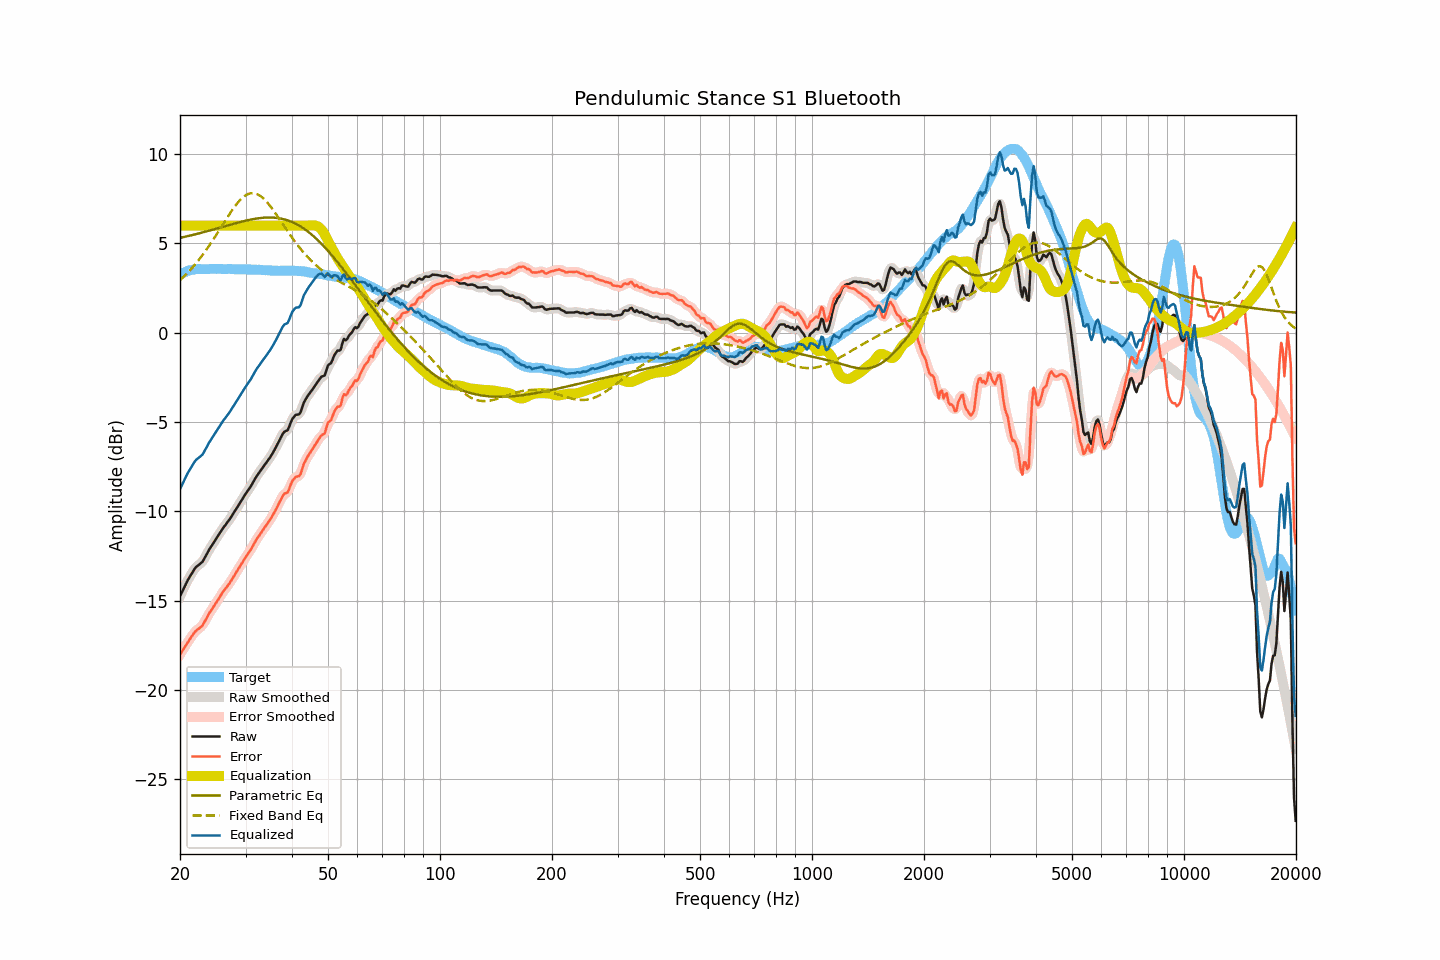

The file beside this chart, header and first rows:
frequency, raw, smoothed, error, error_smoothed, equalization, parametric_eq, fixed_band_eq, equalized_raw, equalized_smoothed, target
20.00, -14.75, -14.76, -18.01, -18.01, 6.00, 5.31, 2.94, -8.75, -8.76, 3.26
20.20, -14.56, -14.56, -17.87, -17.87, 6.00, 5.33, 3.02, -8.56, -8.56, 3.31
20.40, -14.37, -14.37, -17.73, -17.72, 6.00, 5.35, 3.11, -8.37, -8.37, 3.36
20.61, -14.20, -14.19, -17.58, -17.58, 6.00, 5.37, 3.20, -8.20, -8.19, 3.39
20.81, -14.00, -14.01, -17.44, -17.44, 6.00, 5.39, 3.29, -8.00, -8.01, 3.44
21.02, -13.82, -13.83, -17.30, -17.30, 6.00, 5.42, 3.38, -7.82, -7.83, 3.47
21.23, -13.67, -13.67, -17.17, -17.17, 6.00, 5.44, 3.48, -7.67, -7.67, 3.49
21.44, -13.52, -13.52, -17.04, -17.03, 6.00, 5.46, 3.58, -7.52, -7.52, 3.51
21.66, -13.38, -13.37, -16.91, -16.90, 6.00, 5.48, 3.68, -7.38, -7.37, 3.53
21.87, -13.23, -13.24, -16.77, -16.78, 6.00, 5.50, 3.78, -7.23, -7.24, 3.54
22.09, -13.11, -13.13, -16.68, -16.69, 6.00, 5.52, 3.89, -7.11, -7.13, 3.56
22.31, -13.04, -13.04, -16.61, -16.61, 6.00, 5.55, 4.00, -7.04, -7.04, 3.57
22.54, -12.98, -12.97, -16.55, -16.55, 6.00, 5.57, 4.12, -6.98, -6.97, 3.57
22.76, -12.89, -12.90, -16.46, -16.47, 6.00, 5.59, 4.23, -6.89, -6.90, 3.57
22.99, -12.82, -12.80, -16.38, -16.36, 6.00, 5.62, 4.35, -6.82, -6.80, 3.56
23.22, -12.66, -12.67, -16.22, -16.23, 6.00, 5.64, 4.47, -6.66, -6.67, 3.56
23.45, -12.50, -12.51, -16.06, -16.07, 6.00, 5.67, 4.60, -6.50, -6.51, 3.56
23.69, -12.34, -12.33, -15.90, -15.90, 6.00, 5.69, 4.73, -6.34, -6.33, 3.57
23.92, -12.16, -12.17, -15.73, -15.74, 6.00, 5.71, 4.86, -6.16, -6.17, 3.57
24.16, -12.02, -12.02, -15.60, -15.60, 6.00, 5.74, 4.99, -6.02, -6.02, 3.58
24.40, -11.88, -11.88, -15.47, -15.46, 6.00, 5.76, 5.12, -5.88, -5.88, 3.58
24.65, -11.75, -11.75, -15.32, -15.32, 6.00, 5.79, 5.26, -5.75, -5.75, 3.57
24.89, -11.61, -11.61, -15.18, -15.18, 6.00, 5.81, 5.40, -5.61, -5.61, 3.57
25.14, -11.47, -11.47, -15.04, -15.04, 6.00, 5.84, 5.54, -5.47, -5.47, 3.57
25.39, -11.32, -11.33, -14.90, -14.90, 6.00, 5.86, 5.68, -5.32, -5.33, 3.58
25.65, -11.18, -11.18, -14.76, -14.75, 6.00, 5.89, 5.83, -5.18, -5.18, 3.58
25.91, -11.04, -11.04, -14.61, -14.61, 6.00, 5.92, 5.97, -5.04, -5.04, 3.57
26.16, -10.90, -10.91, -14.47, -14.48, 6.00, 5.94, 6.11, -4.90, -4.91, 3.57
26.43, -10.80, -10.79, -14.36, -14.36, 6.00, 5.97, 6.26, -4.80, -4.79, 3.57
26.69, -10.67, -10.67, -14.24, -14.24, 6.00, 5.99, 6.40, -4.67, -4.67, 3.57
26.96, -10.56, -10.55, -14.13, -14.13, 6.00, 6.02, 6.54, -4.56, -4.55, 3.57
27.23, -10.43, -10.42, -14.00, -13.99, 6.00, 6.04, 6.68, -4.43, -4.42, 3.57
27.50, -10.28, -10.29, -13.86, -13.86, 6.00, 6.07, 6.81, -4.28, -4.29, 3.57
27.77, -10.14, -10.14, -13.70, -13.71, 6.00, 6.09, 6.94, -4.14, -4.14, 3.56
28.05, -10.00, -10.00, -13.56, -13.56, 6.00, 6.12, 7.06, -4.00, -4.00, 3.56
28.33, -9.86, -9.86, -13.41, -13.41, 6.00, 6.14, 7.18, -3.86, -3.86, 3.55
28.62, -9.72, -9.72, -13.26, -13.26, 6.00, 6.17, 7.29, -3.72, -3.72, 3.55
28.90, -9.57, -9.57, -13.13, -13.12, 6.00, 6.19, 7.39, -3.57, -3.57, 3.55
29.19, -9.42, -9.43, -12.97, -12.98, 6.00, 6.21, 7.49, -3.42, -3.43, 3.54
29.48, -9.28, -9.28, -12.84, -12.83, 6.00, 6.24, 7.57, -3.28, -3.28, 3.56
29.78, -9.14, -9.14, -12.68, -12.69, 6.00, 6.26, 7.65, -3.14, -3.14, 3.55
30.08, -9.00, -9.00, -12.55, -12.55, 6.00, 6.28, 7.70, -3.00, -3.00, 3.56
30.38, -8.87, -8.87, -12.41, -12.41, 6.00, 6.30, 7.76, -2.87, -2.87, 3.55
30.68, -8.73, -8.74, -12.28, -12.28, 6.00, 6.32, 7.79, -2.73, -2.74, 3.54
30.99, -8.61, -8.60, -12.15, -12.14, 6.00, 6.34, 7.81, -2.61, -2.60, 3.54
31.30, -8.45, -8.45, -11.98, -11.98, 6.00, 6.35, 7.82, -2.45, -2.45, 3.54
31.61, -8.28, -8.29, -11.82, -11.82, 6.00, 6.37, 7.82, -2.28, -2.29, 3.54
31.93, -8.13, -8.13, -11.66, -11.66, 6.00, 6.39, 7.79, -2.13, -2.13, 3.53
32.24, -7.98, -7.99, -11.50, -11.52, 6.00, 6.40, 7.76, -1.98, -1.99, 3.52
32.57, -7.87, -7.86, -11.39, -11.38, 6.00, 6.41, 7.72, -1.87, -1.86, 3.53
32.89, -7.73, -7.73, -11.26, -11.25, 6.00, 6.42, 7.66, -1.73, -1.73, 3.53
33.22, -7.60, -7.61, -11.12, -11.12, 6.00, 6.43, 7.59, -1.60, -1.61, 3.51
33.55, -7.48, -7.48, -10.99, -10.99, 6.00, 6.44, 7.51, -1.48, -1.48, 3.51
33.89, -7.35, -7.36, -10.85, -10.86, 6.00, 6.45, 7.42, -1.35, -1.36, 3.50
34.23, -7.23, -7.23, -10.74, -10.73, 6.00, 6.45, 7.32, -1.23, -1.23, 3.51
34.57, -7.10, -7.11, -10.60, -10.60, 6.00, 6.45, 7.22, -1.10, -1.11, 3.49
34.92, -6.99, -6.98, -10.47, -10.47, 6.00, 6.45, 7.11, -0.99, -0.98, 3.49
35.27, -6.84, -6.84, -10.32, -10.32, 6.00, 6.45, 6.99, -0.84, -0.84, 3.49
35.62, -6.68, -6.69, -10.17, -10.17, 6.00, 6.45, 6.86, -0.68, -0.69, 3.48
35.97, -6.52, -6.52, -10.00, -10.00, 6.00, 6.44, 6.74, -0.52, -0.52, 3.48
... 635 more rows
